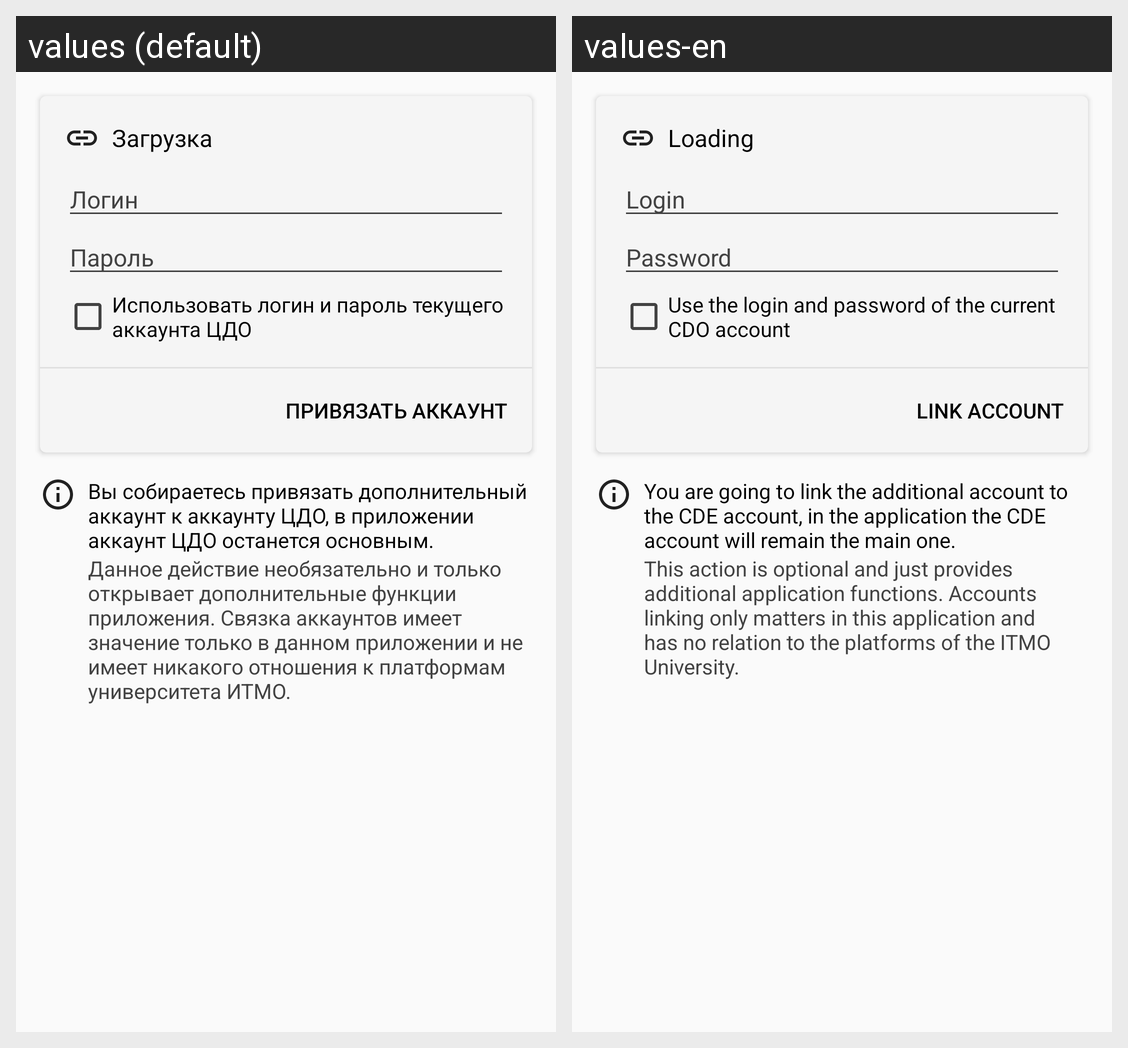

This grid shows one Android layout under two languages. Give, for every string resource on the screen, its name, the default text and each shown locale's text.
Android screen res/layout/fragment_link_account.xml rendered under 2 locales, left to right: values (default), values-en. Device: Nexus 5 (rendered at 1080×1920; each locale shown at half size, 540×960, under a caption strip naming it); theme AppTheme.
Strings drawn on this screen, with the default value and each locale's value (text and hints the layout hard-codes, and strings that could not be matched under every locale, appear in the picture but are not listed):

loading
  values: Загрузка
  values-en: Loading

login
  values: Логин
  values-en: Login

password
  values: Пароль
  values-en: Password

use_deifmo_credentials
  values: Использовать логин и пароль текущего аккаунта ЦДО
  values-en: Use the login and password of the current CDO account

link_account
  values: Привязать аккаунт
  values-en: Link account

link_account_disclaimer_1
  values: Вы собираетесь привязать дополнительный аккаунт к аккаунту ЦДО, в приложении аккаунт ЦДО останется основным.
  values-en: You are going to link the additional account to the CDE account, in the application the CDE account will remain the main one.

link_account_disclaimer_2
  values: Данное действие необязательно и только открывает дополнительные функции приложения. Связка аккаунтов имеет значение только в данном приложении и не имеет никакого отношения к платформам университета ИТМО.
  values-en: This action is optional and just provides additional application functions. Accounts linking only matters in this application and has no relation to the platforms of the ITMO University.
